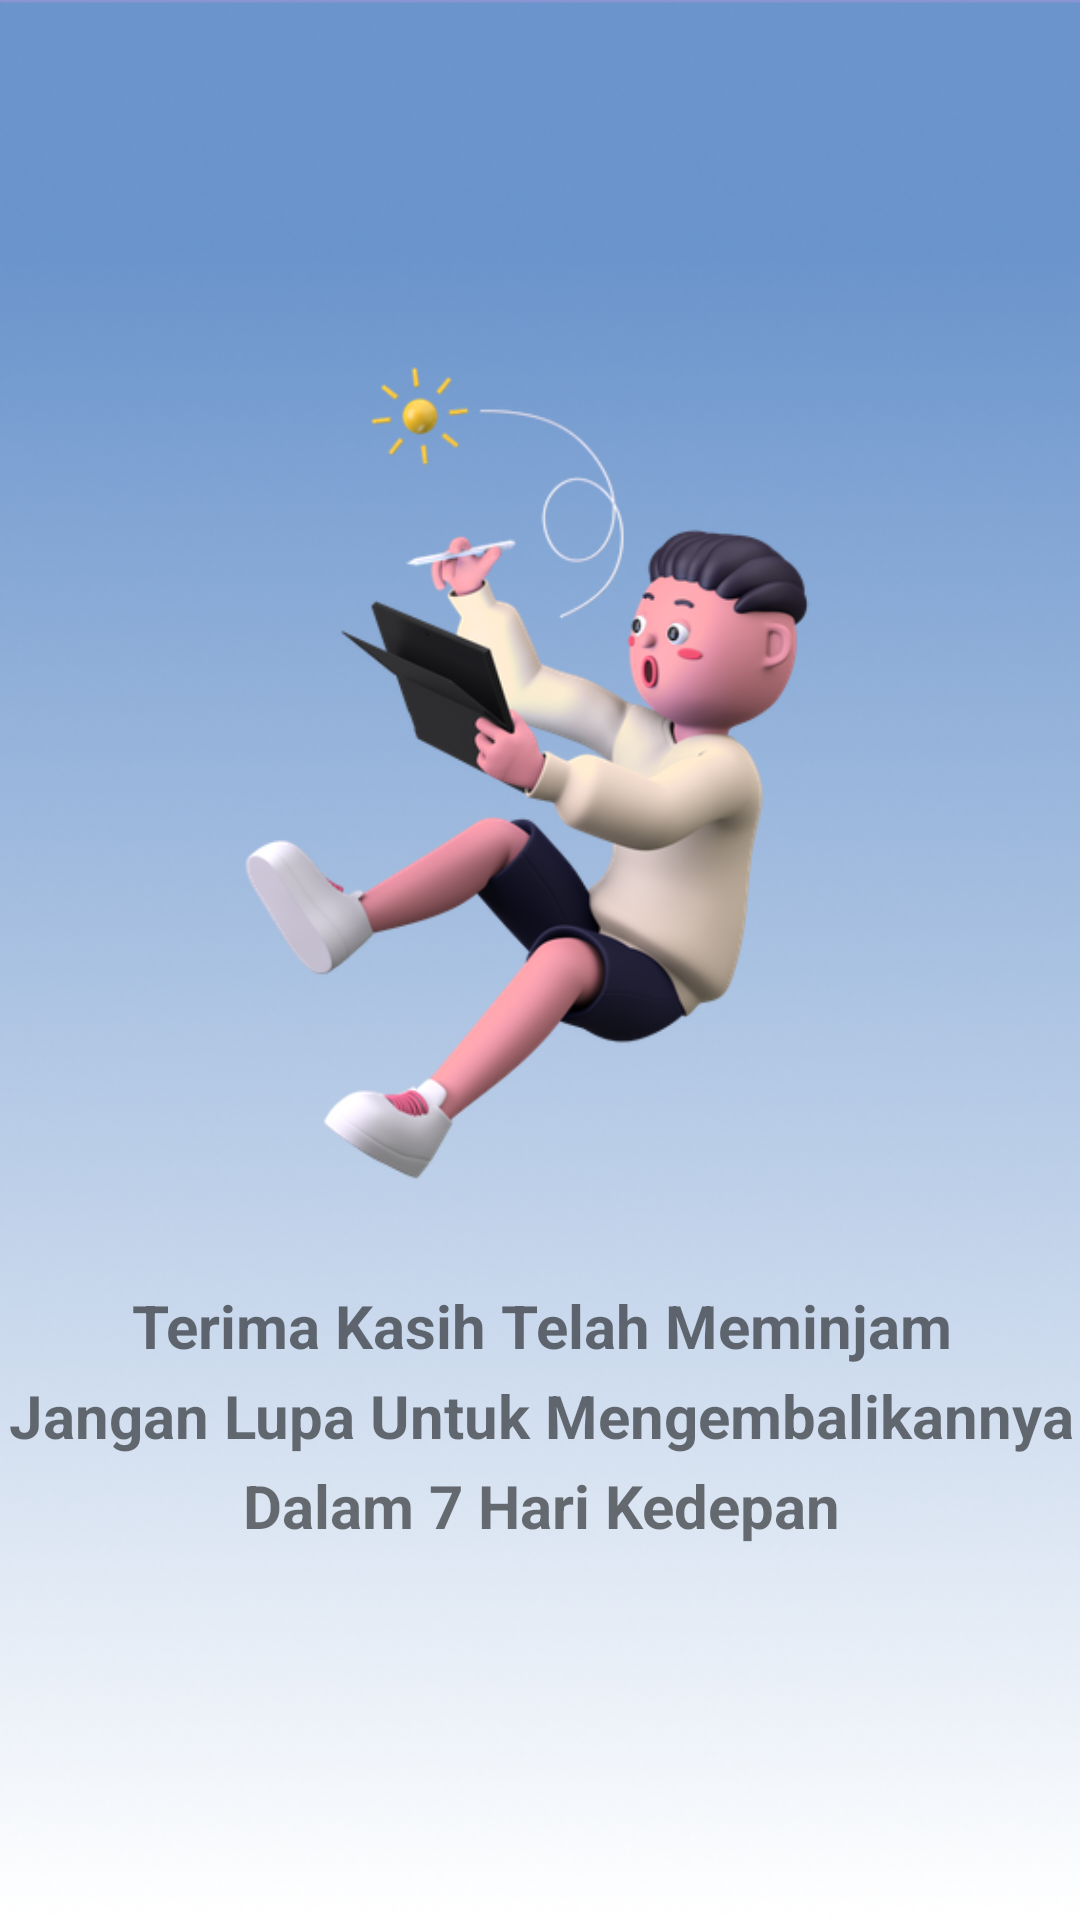

Write the Android layout XML for this screen, with the resource values it uses.
<!-- AndroidManifest.xml: application theme Theme.UAS_13037_13038_13048_13065 -->
<!-- res/layout/activity_succes.xml -->
<?xml version="1.0" encoding="utf-8"?>
<androidx.constraintlayout.widget.ConstraintLayout xmlns:android="http://schemas.android.com/apk/res/android"
    xmlns:app="http://schemas.android.com/apk/res-auto"
    xmlns:tools="http://schemas.android.com/tools"
    android:layout_width="match_parent"
    android:layout_height="match_parent"
    android:background="@drawable/bg_frame23"
    tools:context=".SuccesActivity">

    <ImageView
        android:id="@+id/imageView"
        android:layout_width="381dp"
        android:layout_height="286dp"
        android:layout_marginStart="8dp"
        android:layout_marginTop="5dp"
        android:layout_marginEnd="8dp"
        android:layout_marginBottom="8dp"
        android:src="@drawable/ic_logo5"
        app:layout_constraintBottom_toBottomOf="parent"
        app:layout_constraintEnd_toEndOf="parent"
        app:layout_constraintStart_toStartOf="parent"
        app:layout_constraintTop_toTopOf="parent"
        app:layout_constraintVertical_bias="0.321" />

    <TextView
        android:layout_width="375dp"
        android:layout_height="0dp"
        android:layout_marginStart="8dp"
        android:layout_marginTop="28dp"
        android:layout_marginEnd="8dp"
        android:fontFamily="sans-serif"
        android:gravity="center_horizontal"
        android:lineHeight="30dp"
        android:text="Terima Kasih Telah Meminjam
        Jangan Lupa Untuk Mengembalikannya Dalam 7 Hari Kedepan"
        android:textAlignment="center"
        android:textSize="20sp"
        android:textStyle="bold"
        app:layout_constraintEnd_toEndOf="parent"
        app:layout_constraintStart_toStartOf="parent"
        app:layout_constraintTop_toBottomOf="@+id/imageView" />

</androidx.constraintlayout.widget.ConstraintLayout>
<!-- resources referenced by this layout -->
<resources>
  <!-- drawable bg_frame23: png bitmap (drawable-v24, 186224 bytes) -->
  <!-- drawable ic_logo5: png bitmap (drawable-v24, 89160 bytes) -->
  <style name="Theme.UAS_13037_13038_13048_13065" parent="Theme.MaterialComponents.DayNight.DarkActionBar">
          
          <item name="colorPrimary">#6A94CB</item>
          <item name="colorPrimaryVariant">#6A94CB</item>
          <item name="colorOnPrimary">@color/white</item>
          
          <item name="colorSecondary">@color/teal_200</item>
          <item name="colorSecondaryVariant">@color/teal_700</item>
          <item name="colorOnSecondary">@color/black</item>
          
          <item name="android:statusBarColor" tools:targetApi="l">?attr/colorPrimaryVariant</item>
          
      </style>
  <color name="white">#FFFFFFFF</color>
  <color name="teal_200">#FF03DAC5</color>
  <color name="teal_700">#FF018786</color>
  <color name="black">#FF000000</color>
</resources>
